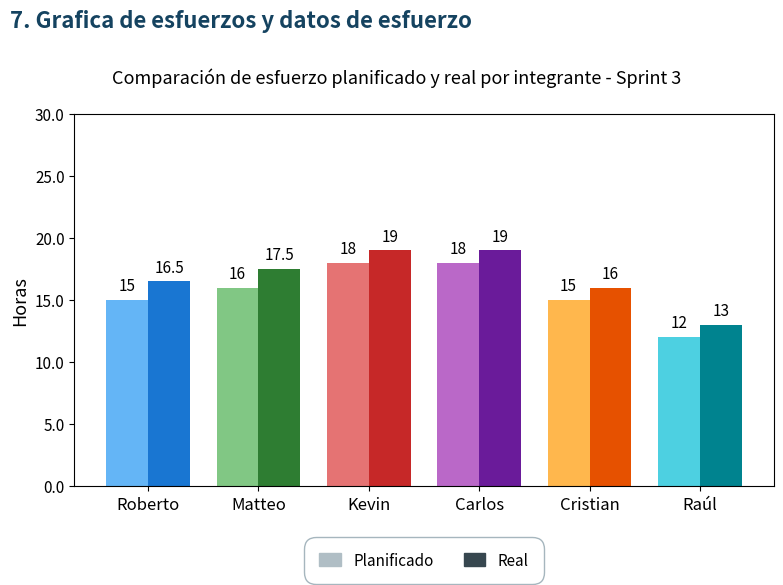

The matplotlib source for this figure:
# -*- coding: utf-8 -*-
"""
Genera la imagen exacta de la 'Grafica de esfuerzos y datos de esfuerzo' para el Sprint 3:
- Formato idéntico al Sprint 2 (media_1793031870744_bda893b9.png).
- Título superior: '7. Grafica de esfuerzos y datos de esfuerzo'
- Título del gráfico: 'Comparación de esfuerzo planificado y real por integrante - Sprint 3'
- Barras agrupadas por integrante: Planificado vs Real con los colores exactos de cada integrante.
- Valores basados en el Sprint Backlog del Sprint 3 (Total planificado: 94 hr).
- Leyenda inferior redondeada: 'Planificado' / 'Real'.
"""

import os
import shutil
import matplotlib
matplotlib.use('Agg')
import matplotlib.pyplot as plt
import matplotlib.patches as mpatches
from matplotlib.patches import FancyBboxPatch
import numpy as np

OUTPUT_DIR = r"c:\Proyecto-GestionEventos\plataforma-gestion-eventos\documentacion\diagramas"
ASSETS_DIR = r"c:\Proyecto-GestionEventos\plataforma-gestion-eventos\documentacion\sprint3_assets"
DOWNLOADS_DIR = r"C:\Users\ASUS\Downloads"
os.makedirs(OUTPUT_DIR, exist_ok=True)
os.makedirs(ASSETS_DIR, exist_ok=True)
os.makedirs(DOWNLOADS_DIR, exist_ok=True)

PNG_NAME = "grafica_esfuerzos_sprint3.png"
OUT_LOCAL = os.path.join(OUTPUT_DIR, PNG_NAME)
OUT_ASSET = os.path.join(ASSETS_DIR, PNG_NAME)
OUT_DOWNLOADS = os.path.join(DOWNLOADS_DIR, PNG_NAME)

# Datos del Sprint Backlog Sprint 3
integrantes = ['Roberto', 'Matteo', 'Kevin', 'Carlos', 'Cristian', 'Raúl']
planificado = [15.0, 16.0, 18.0, 18.0, 15.0, 12.0]
real =        [16.5, 17.5, 19.0, 19.0, 16.0, 13.0]

# Colores exactos del Sprint 2 por integrante: (Planificado / Lighter, Real / Darker)
colors_plan = ['#64b5f6', '#81c784', '#e57373', '#ba68c8', '#ffb74d', '#4dd0e1']
colors_real = ['#1976d2', '#2e7d32', '#c62828', '#6a1b9a', '#e65100', '#00838f']

# Crear figura con proporción y resolución idéntica a la muestra
fig = plt.figure(figsize=(9.2, 6.2), dpi=200, facecolor='#ffffff')

# Título de sección de documento arriba a la izquierda
fig.text(0.08, 0.94, '7. Grafica de esfuerzos y datos de esfuerzo', 
         fontsize=16, fontweight='bold', color='#154360', fontfamily='sans-serif')

# Título del gráfico centrado arriba del plot
fig.text(0.50, 0.85, 'Comparación de esfuerzo planificado y real por integrante - Sprint 3', 
         fontsize=13, fontweight='normal', color='#000000', ha='center', fontfamily='sans-serif')

# Ejes
ax = fig.add_axes([0.15, 0.20, 0.76, 0.60])

x = np.arange(len(integrantes))
width = 0.38

# Barras
bars_plan = []
bars_real = []

for i in range(len(integrantes)):
    b_p = ax.bar(x[i] - width/2, planificado[i], width, color=colors_plan[i], edgecolor='none')
    b_r = ax.bar(x[i] + width/2, real[i], width, color=colors_real[i], edgecolor='none')
    bars_plan.append(b_p)
    bars_real.append(b_r)

# Anotaciones de valor numérico arriba de cada barra
for i in range(len(integrantes)):
    # Planificado
    val_p = planificado[i]
    str_p = f"{int(val_p)}" if val_p.is_integer() else f"{val_p}"
    ax.annotate(str_p,
                xy=(x[i] - width/2, val_p),
                xytext=(0, 4), textcoords="offset points",
                ha='center', va='bottom', fontsize=11, fontweight='normal', color='#000000')
    
    # Real
    val_r = real[i]
    str_r = f"{int(val_r)}" if val_r.is_integer() else f"{val_r}"
    ax.annotate(str_r,
                xy=(x[i] + width/2, val_r),
                xytext=(0, 4), textcoords="offset points",
                ha='center', va='bottom', fontsize=11, fontweight='normal', color='#000000')

# Configuración de ejes
ax.set_ylabel('Horas', fontsize=13, fontfamily='sans-serif', color='#000000')
ax.set_xticks(x)
ax.set_xticklabels(integrantes, fontsize=12, fontfamily='sans-serif', color='#000000')
ax.set_ylim(0, 30.0)
ax.set_yticks([0.0, 5.0, 10.0, 15.0, 20.0, 25.0, 30.0])
ax.set_yticklabels(['0.0', '5.0', '10.0', '15.0', '20.0', '25.0', '30.0'], fontsize=11, fontfamily='sans-serif')

# Bordes estándar
ax.spines['top'].set_visible(True)
ax.spines['right'].set_visible(True)
ax.spines['left'].set_visible(True)
ax.spines['bottom'].set_visible(True)
ax.spines['top'].set_color('#000000')
ax.spines['right'].set_color('#000000')
ax.spines['left'].set_color('#000000')
ax.spines['bottom'].set_color('#000000')

# Leyenda personalizada centrada abajo con caja redondeada
# Swatches gris claro y azul pizarra oscuro
patch_plan = mpatches.Patch(color='#b0bec5', label='Planificado')
patch_real = mpatches.Patch(color='#37474f', label='Real')

leg = ax.legend(handles=[patch_plan, patch_real], loc='upper center', 
                bbox_to_anchor=(0.5, -0.14), ncol=2, 
                frameon=True, fontsize=11, handlelength=1.4, handleheight=1.0)

leg.get_frame().set_edgecolor('#90a4ae')
leg.get_frame().set_boxstyle('round,pad=0.6,rounding_size=0.8')
leg.get_frame().set_linewidth(1.0)
leg.get_frame().set_facecolor('#ffffff')

# Guardar figura
plt.savefig(OUT_LOCAL, facecolor=fig.get_facecolor(), edgecolor='none', bbox_inches='tight')
plt.close(fig)

print(f"Grafica de esfuerzos guardada en: {OUT_LOCAL}")

# Copiar a assets y descargas
shutil.copy2(OUT_LOCAL, OUT_ASSET)
shutil.copy2(OUT_LOCAL, OUT_DOWNLOADS)
print(f"Copiado a: {OUT_ASSET}")
print(f"Copiado a: {OUT_DOWNLOADS}")
